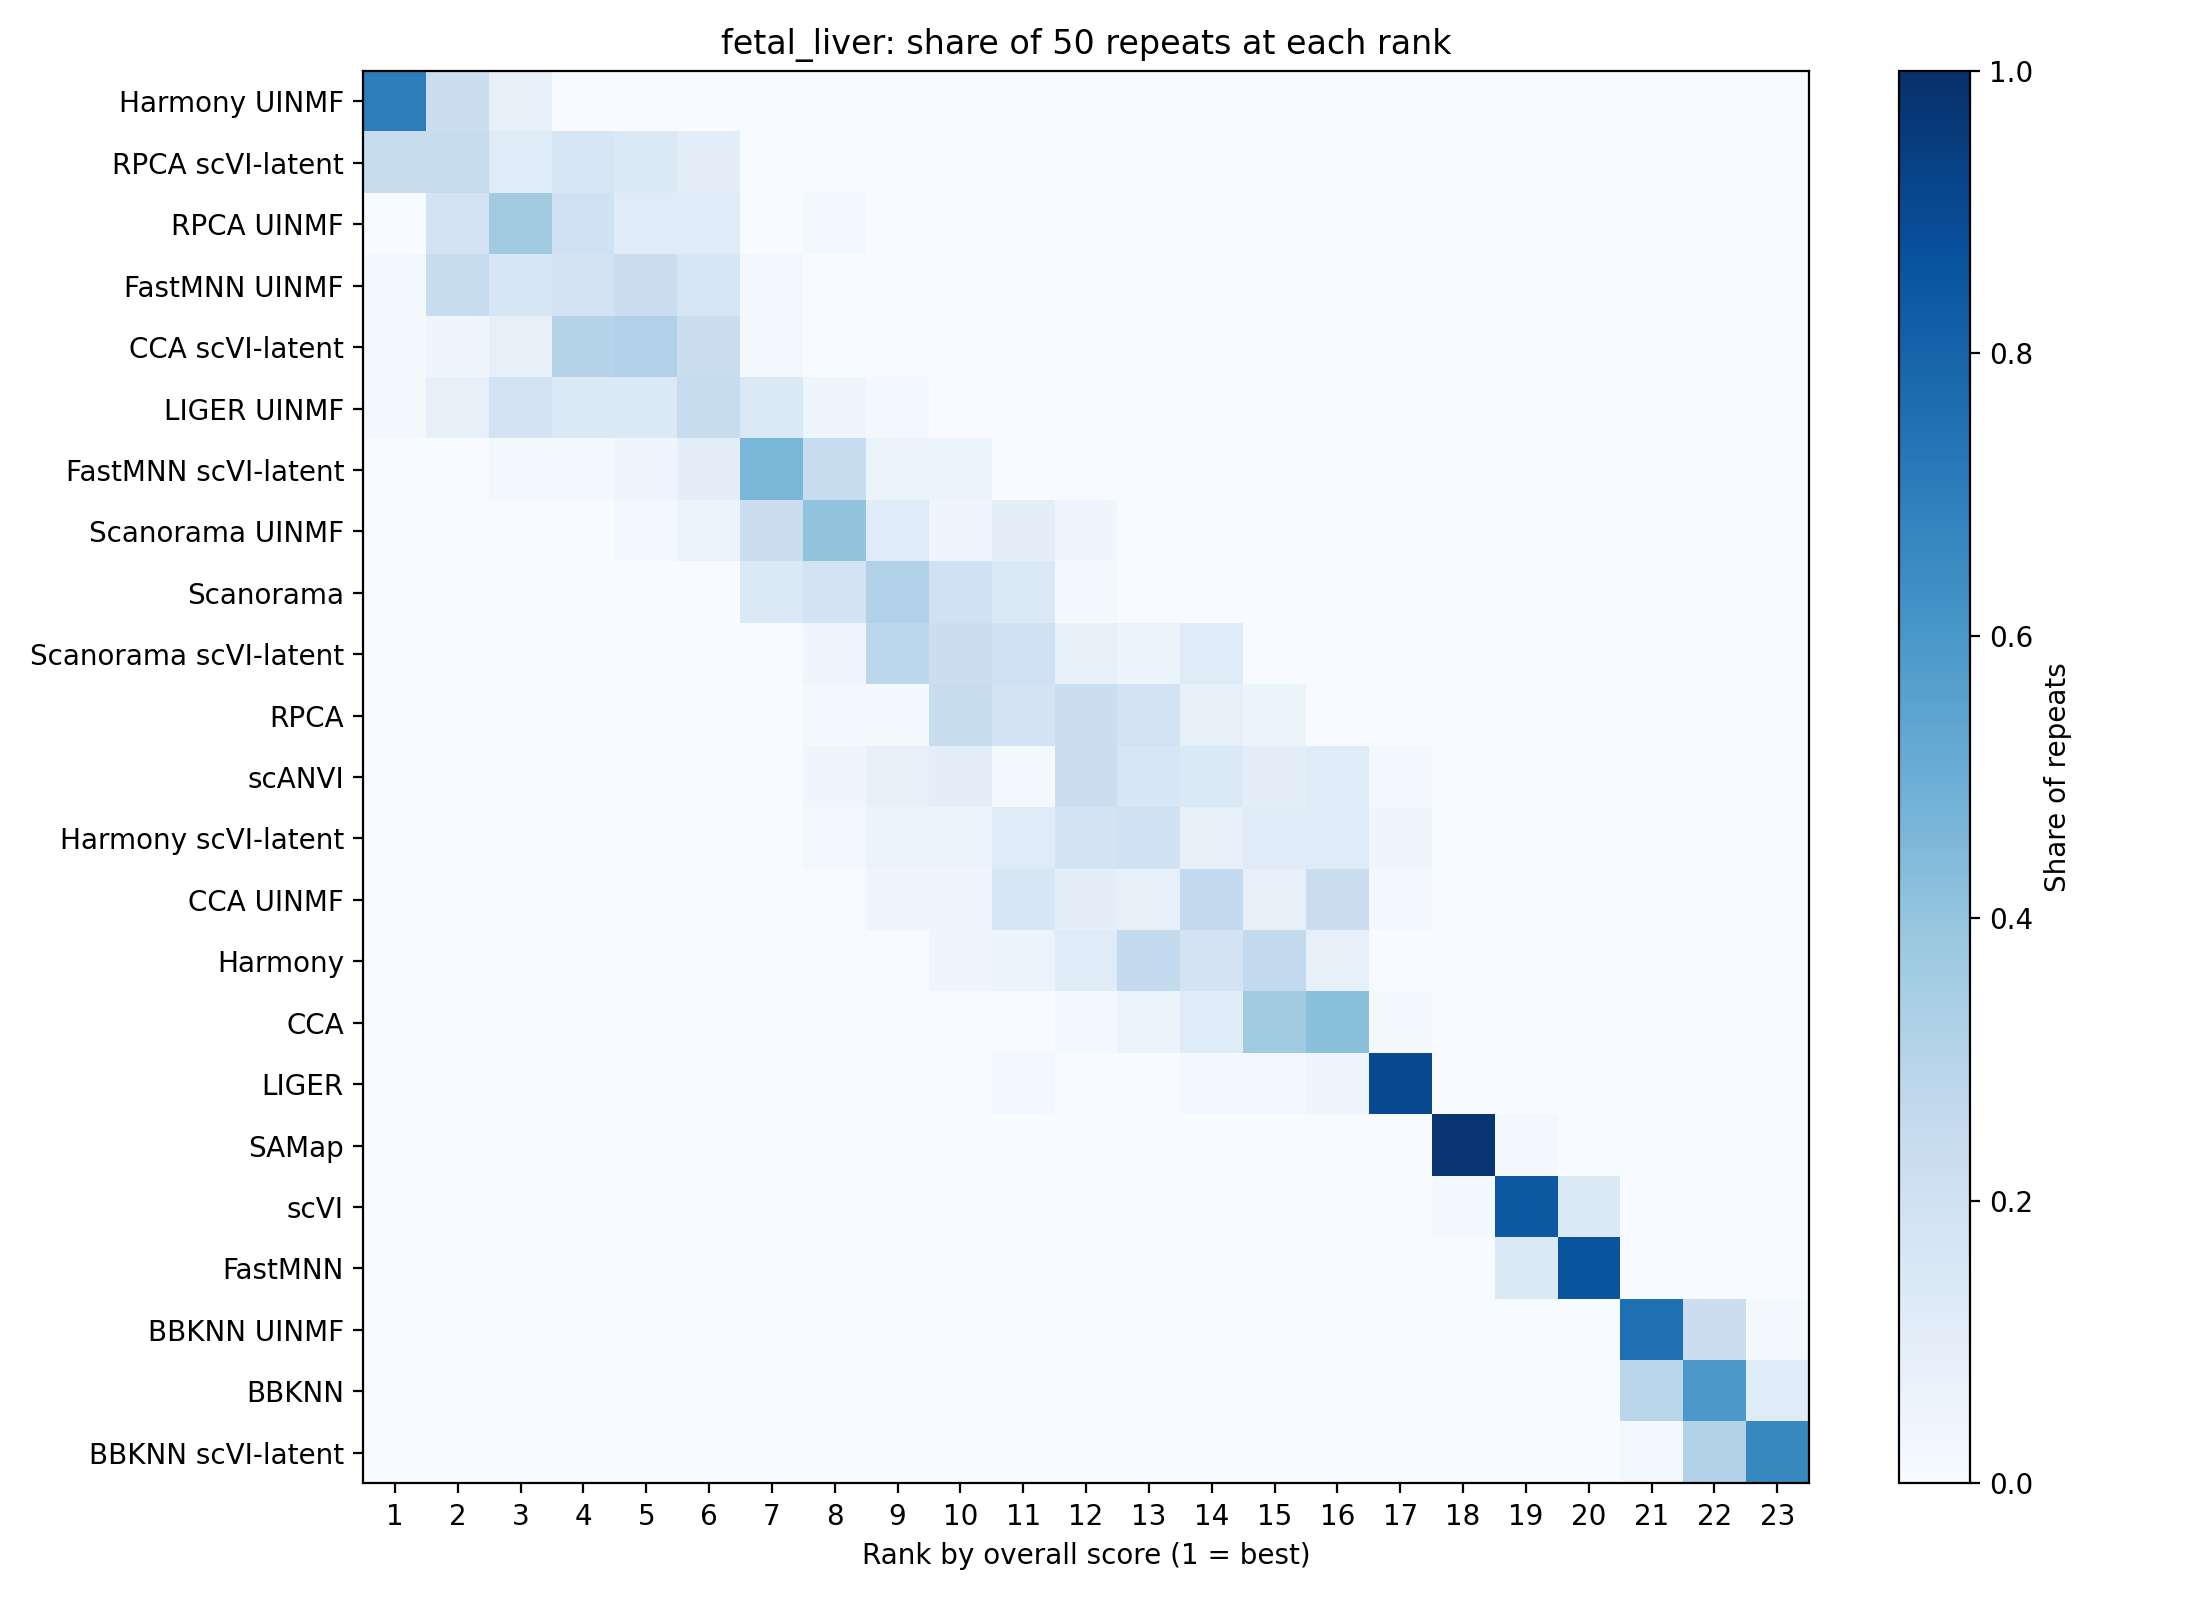

The data file committed next to this chart (first rows):
method, 1, 2, 3, 4, 5, 6, 7, 8, 9, 10, 11, 12, 13, 14, 15, 16, 17, 18, 19, 20, 21, 22, 23
Harmony UINMF, 0.7, 0.22, 0.08, 0.0, 0.0, 0.0, 0.0, 0.0, 0.0, 0.0, 0.0, 0.0, 0.0, 0.0, 0.0, 0.0, 0.0, 0.0, 0.0, 0.0, 0.0, 0.0, 0.0
RPCA scVI-latent, 0.24, 0.24, 0.12, 0.16, 0.14, 0.1, 0.0, 0.0, 0.0, 0.0, 0.0, 0.0, 0.0, 0.0, 0.0, 0.0, 0.0, 0.0, 0.0, 0.0, 0.0, 0.0, 0.0
RPCA UINMF, 0.0, 0.18, 0.36, 0.2, 0.12, 0.12, 0.0, 0.02, 0.0, 0.0, 0.0, 0.0, 0.0, 0.0, 0.0, 0.0, 0.0, 0.0, 0.0, 0.0, 0.0, 0.0, 0.0
FastMNN UINMF, 0.02, 0.24, 0.16, 0.18, 0.22, 0.16, 0.02, 0.0, 0.0, 0.0, 0.0, 0.0, 0.0, 0.0, 0.0, 0.0, 0.0, 0.0, 0.0, 0.0, 0.0, 0.0, 0.0
CCA scVI-latent, 0.02, 0.04, 0.08, 0.3, 0.32, 0.22, 0.02, 0.0, 0.0, 0.0, 0.0, 0.0, 0.0, 0.0, 0.0, 0.0, 0.0, 0.0, 0.0, 0.0, 0.0, 0.0, 0.0
LIGER UINMF, 0.02, 0.08, 0.18, 0.14, 0.14, 0.24, 0.14, 0.04, 0.02, 0.0, 0.0, 0.0, 0.0, 0.0, 0.0, 0.0, 0.0, 0.0, 0.0, 0.0, 0.0, 0.0, 0.0
FastMNN scVI-latent, 0.0, 0.0, 0.02, 0.02, 0.04, 0.1, 0.46, 0.24, 0.06, 0.06, 0.0, 0.0, 0.0, 0.0, 0.0, 0.0, 0.0, 0.0, 0.0, 0.0, 0.0, 0.0, 0.0
Scanorama UINMF, 0.0, 0.0, 0.0, 0.0, 0.02, 0.06, 0.22, 0.4, 0.12, 0.04, 0.1, 0.04, 0.0, 0.0, 0.0, 0.0, 0.0, 0.0, 0.0, 0.0, 0.0, 0.0, 0.0
Scanorama, 0.0, 0.0, 0.0, 0.0, 0.0, 0.0, 0.14, 0.18, 0.32, 0.2, 0.14, 0.02, 0.0, 0.0, 0.0, 0.0, 0.0, 0.0, 0.0, 0.0, 0.0, 0.0, 0.0
Scanorama scVI-latent, 0.0, 0.0, 0.0, 0.0, 0.0, 0.0, 0.0, 0.04, 0.28, 0.22, 0.2, 0.08, 0.06, 0.12, 0.0, 0.0, 0.0, 0.0, 0.0, 0.0, 0.0, 0.0, 0.0
RPCA, 0.0, 0.0, 0.0, 0.0, 0.0, 0.0, 0.0, 0.02, 0.02, 0.24, 0.18, 0.22, 0.18, 0.08, 0.06, 0.0, 0.0, 0.0, 0.0, 0.0, 0.0, 0.0, 0.0
scANVI, 0.0, 0.0, 0.0, 0.0, 0.0, 0.0, 0.0, 0.04, 0.08, 0.1, 0.02, 0.22, 0.16, 0.14, 0.1, 0.12, 0.02, 0.0, 0.0, 0.0, 0.0, 0.0, 0.0
Harmony scVI-latent, 0.0, 0.0, 0.0, 0.0, 0.0, 0.0, 0.0, 0.02, 0.06, 0.06, 0.12, 0.18, 0.2, 0.08, 0.12, 0.12, 0.04, 0.0, 0.0, 0.0, 0.0, 0.0, 0.0
CCA UINMF, 0.0, 0.0, 0.0, 0.0, 0.0, 0.0, 0.0, 0.0, 0.04, 0.04, 0.16, 0.1, 0.08, 0.26, 0.08, 0.22, 0.02, 0.0, 0.0, 0.0, 0.0, 0.0, 0.0
Harmony, 0.0, 0.0, 0.0, 0.0, 0.0, 0.0, 0.0, 0.0, 0.0, 0.04, 0.06, 0.12, 0.26, 0.18, 0.26, 0.08, 0.0, 0.0, 0.0, 0.0, 0.0, 0.0, 0.0
CCA, 0.0, 0.0, 0.0, 0.0, 0.0, 0.0, 0.0, 0.0, 0.0, 0.0, 0.0, 0.02, 0.06, 0.12, 0.36, 0.42, 0.02, 0.0, 0.0, 0.0, 0.0, 0.0, 0.0
LIGER, 0.0, 0.0, 0.0, 0.0, 0.0, 0.0, 0.0, 0.0, 0.0, 0.0, 0.02, 0.0, 0.0, 0.02, 0.02, 0.04, 0.9, 0.0, 0.0, 0.0, 0.0, 0.0, 0.0
SAMap, 0.0, 0.0, 0.0, 0.0, 0.0, 0.0, 0.0, 0.0, 0.0, 0.0, 0.0, 0.0, 0.0, 0.0, 0.0, 0.0, 0.0, 0.98, 0.02, 0.0, 0.0, 0.0, 0.0
scVI, 0.0, 0.0, 0.0, 0.0, 0.0, 0.0, 0.0, 0.0, 0.0, 0.0, 0.0, 0.0, 0.0, 0.0, 0.0, 0.0, 0.0, 0.02, 0.84, 0.14, 0.0, 0.0, 0.0
FastMNN, 0.0, 0.0, 0.0, 0.0, 0.0, 0.0, 0.0, 0.0, 0.0, 0.0, 0.0, 0.0, 0.0, 0.0, 0.0, 0.0, 0.0, 0.0, 0.14, 0.86, 0.0, 0.0, 0.0
BBKNN UINMF, 0.0, 0.0, 0.0, 0.0, 0.0, 0.0, 0.0, 0.0, 0.0, 0.0, 0.0, 0.0, 0.0, 0.0, 0.0, 0.0, 0.0, 0.0, 0.0, 0.0, 0.7551, 0.2245, 0.02041
BBKNN, 0.0, 0.0, 0.0, 0.0, 0.0, 0.0, 0.0, 0.0, 0.0, 0.0, 0.0, 0.0, 0.0, 0.0, 0.0, 0.0, 0.0, 0.0, 0.0, 0.0, 0.2857, 0.5952, 0.119
BBKNN scVI-latent, 0.0, 0.0, 0.0, 0.0, 0.0, 0.0, 0.0, 0.0, 0.0, 0.0, 0.0, 0.0, 0.0, 0.0, 0.0, 0.0, 0.0, 0.0, 0.0, 0.0, 0.02632, 0.3158, 0.6579
